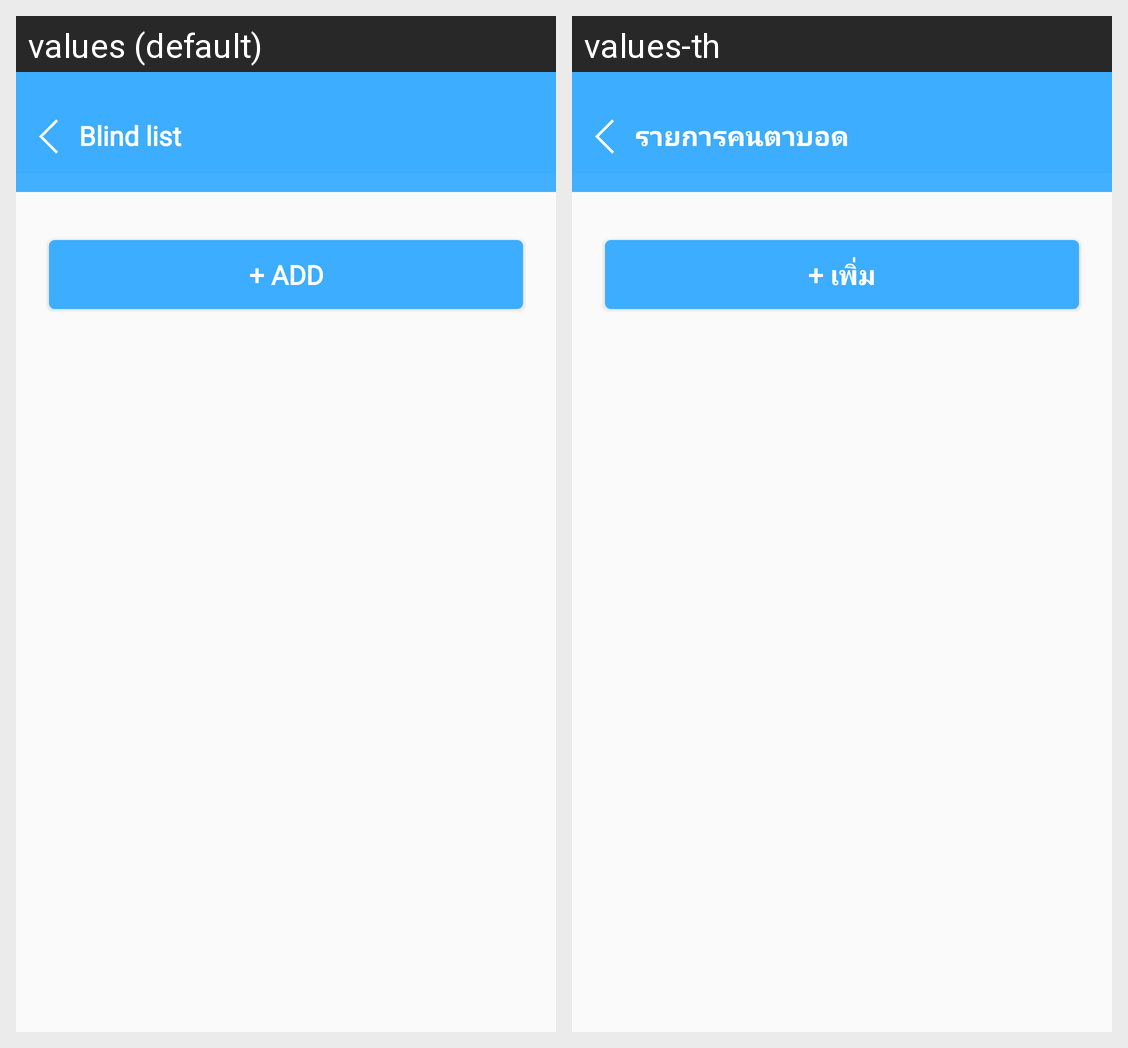

Locale-by-locale string values for the Android screen shown in this grid:
Android screen res/layout/fragment_blind_list.xml rendered under 2 locales, left to right: values (default), values-th. Device: Nexus 5 (rendered at 1080×1920; each locale shown at half size, 540×960, under a caption strip naming it); theme AppTheme.
Strings drawn on this screen, with the default value and each locale's value (text and hints the layout hard-codes, and strings that could not be matched under every locale, appear in the picture but are not listed):

header_BlindListCaretaker
  values: Blind list
  values-th: รายการคนตาบอด

add_BlindListCaretaker
  values: + ADD
  values-th: + เพิ่ม
